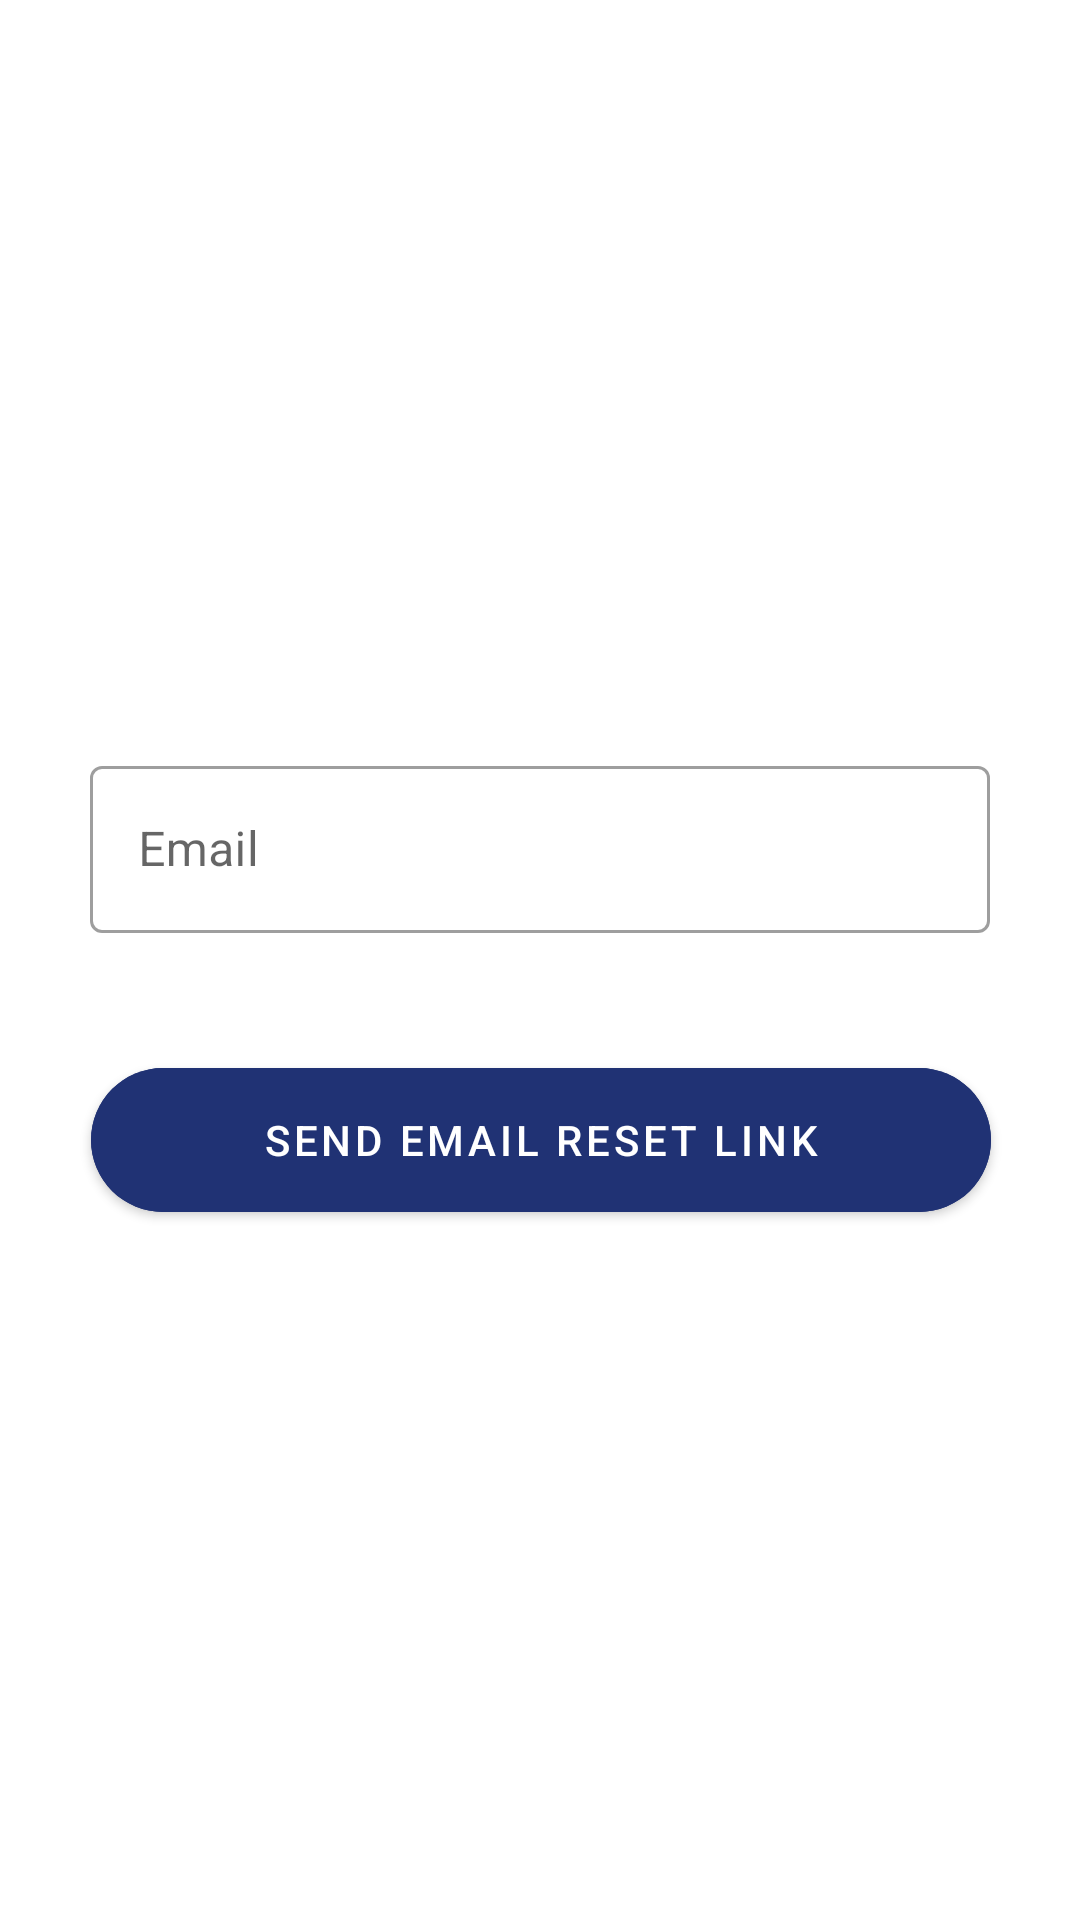

Write the Android layout XML for this screen, with the resource values it uses.
<!-- AndroidManifest.xml: application theme Theme.MaterialComponents.Light.NoActionBar -->
<!-- res/layout/activity_forgot_password.xml -->
<?xml version="1.0" encoding="utf-8"?>
<androidx.constraintlayout.widget.ConstraintLayout xmlns:android="http://schemas.android.com/apk/res/android"
    xmlns:app="http://schemas.android.com/apk/res-auto"
    xmlns:tools="http://schemas.android.com/tools"
    android:layout_width="match_parent"
    android:layout_height="match_parent"
    tools:context=".activities.ForgotPasswordActivity">


    <com.google.android.material.textfield.TextInputLayout
        android:id="@+id/textInputLayout"
        style="@style/Widget.MaterialComponents.TextInputLayout.OutlinedBox"
        android:layout_width="300dp"
        android:layout_height="100dp"
        android:layout_marginTop="250dp"
        app:endIconMode="clear_text"
        app:layout_constraintEnd_toEndOf="parent"
        app:layout_constraintStart_toStartOf="parent"
        app:layout_constraintTop_toTopOf="parent"
        app:startIconDrawable="@drawable/ic_email">

        <com.google.android.material.textfield.TextInputEditText
            android:layout_width="match_parent"
            android:layout_height="wrap_content"
            android:hint="@string/email"
            android:inputType="textEmailAddress"
            tools:layout_editor_absoluteX="1dp"
            tools:layout_editor_absoluteY="211dp" />

    </com.google.android.material.textfield.TextInputLayout>

    <com.google.android.material.button.MaterialButton
        android:id="@+id/resetEmailButton"
        android:layout_width="300dp"
        android:layout_height="60dp"
        android:backgroundTint="@color/blue"
        android:text="@string/resetEmail"
        app:cornerRadius="30dp"
        app:layout_constraintEnd_toEndOf="parent"
        app:layout_constraintHorizontal_bias="0.504"
        app:layout_constraintStart_toStartOf="parent"
        app:layout_constraintTop_toBottomOf="@+id/textInputLayout" />


</androidx.constraintlayout.widget.ConstraintLayout>
<!-- resources referenced by this layout -->
<resources>
  <color name="blue">#203274</color>
  <string name="email">Email</string>
  <string name="resetEmail">Send email reset link</string>
</resources>
